Run: headless pygame with SDL's dummy video driver; simulated clock (each Clock.tick advances the game by its frame time, no real sleeping); random seed 0; keys injected as events and as key.get_pressed() state; no mouse input.
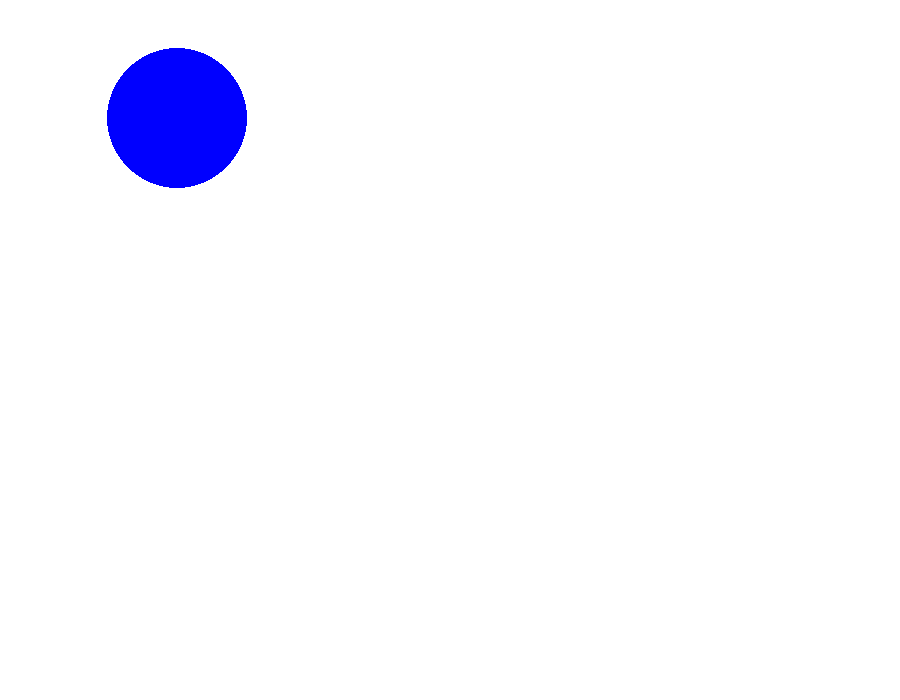
Frame 1 of 4 · flips 1–60 · no input
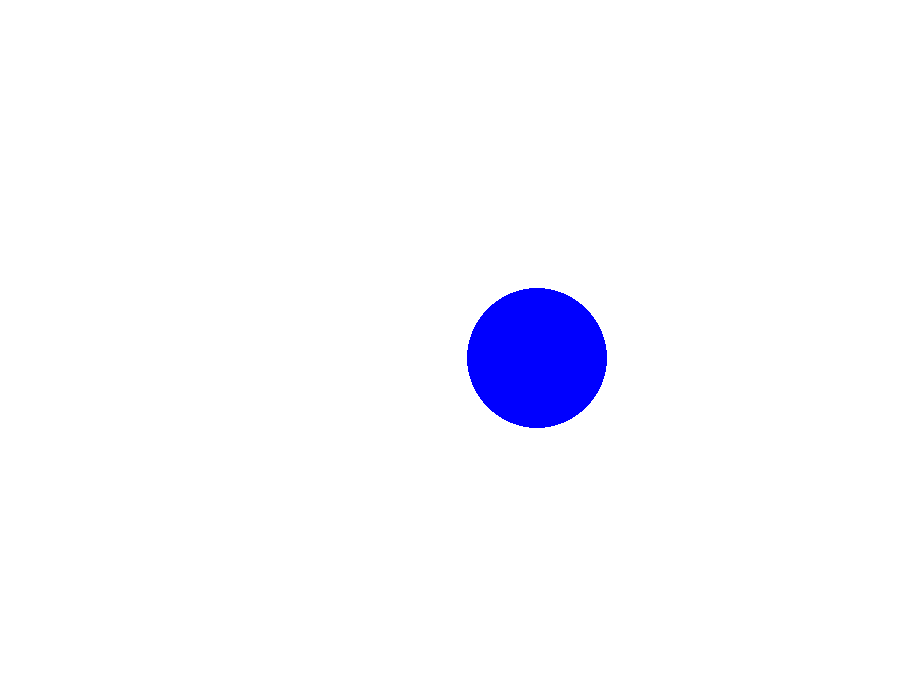
Frame 2 of 4 · flips 61–180 · tapped SPACE, RETURN · held RIGHT (→), D
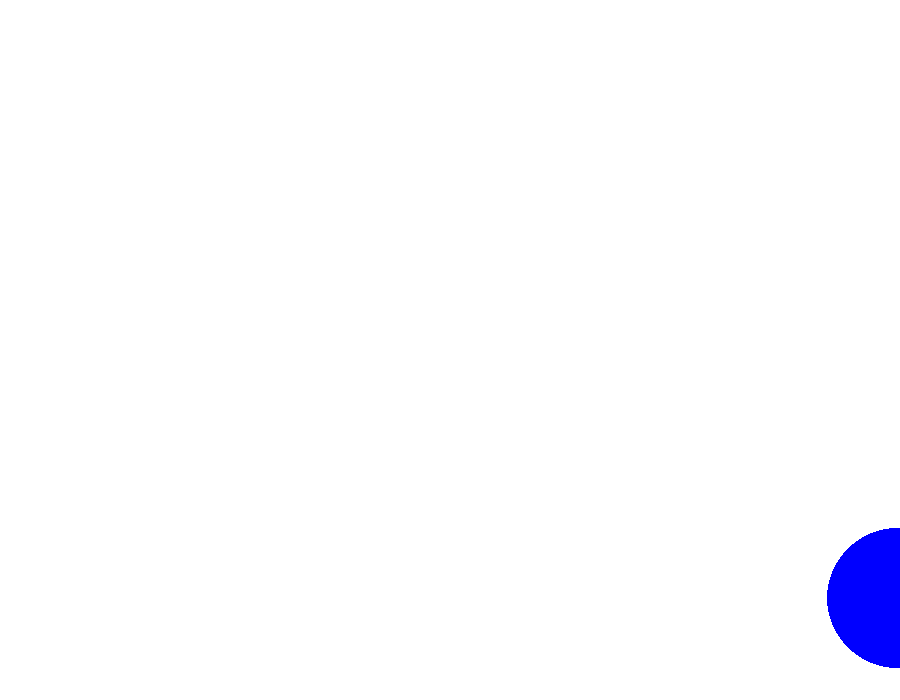
Frame 3 of 4 · flips 181–300 · held DOWN (↓), S
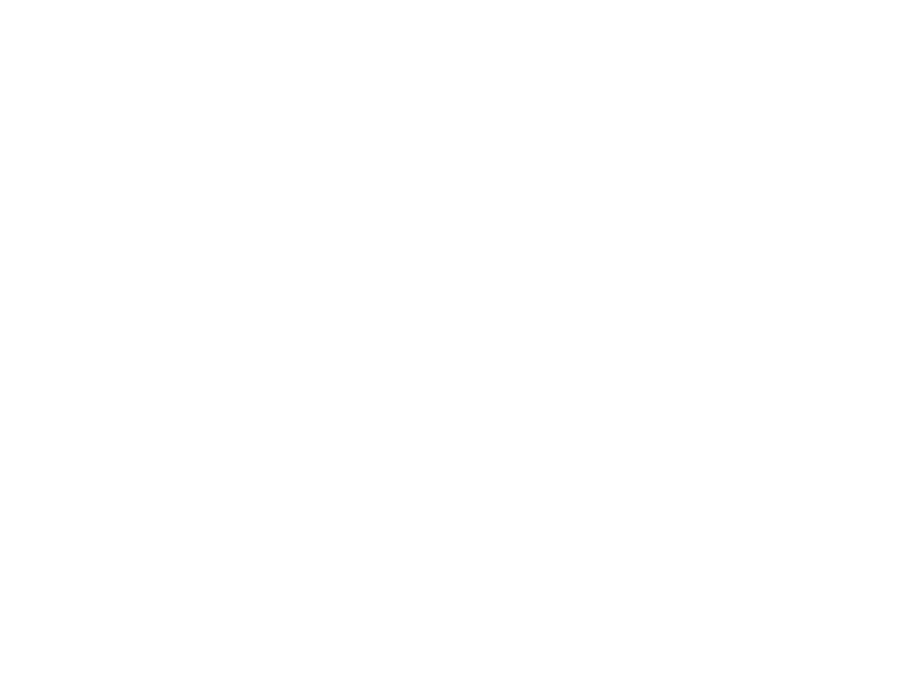
Frame 4 of 4 · flips 301–420 · held LEFT (←), A, UP (↑), W

The pygame program that drew these frames:

import pygame

pygame.init()

# Window (slightly increased size)
width, height = 900, 700
screen = pygame.display.set_mode((width, height))
pygame.display.set_caption("Moving Circle Animation")

# Colors (changed)
BLUE = (0, 0, 255)
WHITE = (255, 255, 255)

# Circle properties
radius = 70
x, y = 0, 0   # start at top-left

# Different increments
dx = 3   # x increment
dy = 2   # y increment

clock = pygame.time.Clock()

running = True
while running:
    for event in pygame.event.get():
        if event.type == pygame.QUIT:
            running = False

    screen.fill(WHITE)

    # Draw circle
    pygame.draw.circle(screen, BLUE, (x, y), radius)

    # Move circle
    x += dx  # 0, 3, 6, ...
    y += dy  # 0, 2, 4, ...

    pygame.display.flip()

    clock.tick(60)

pygame.quit()
